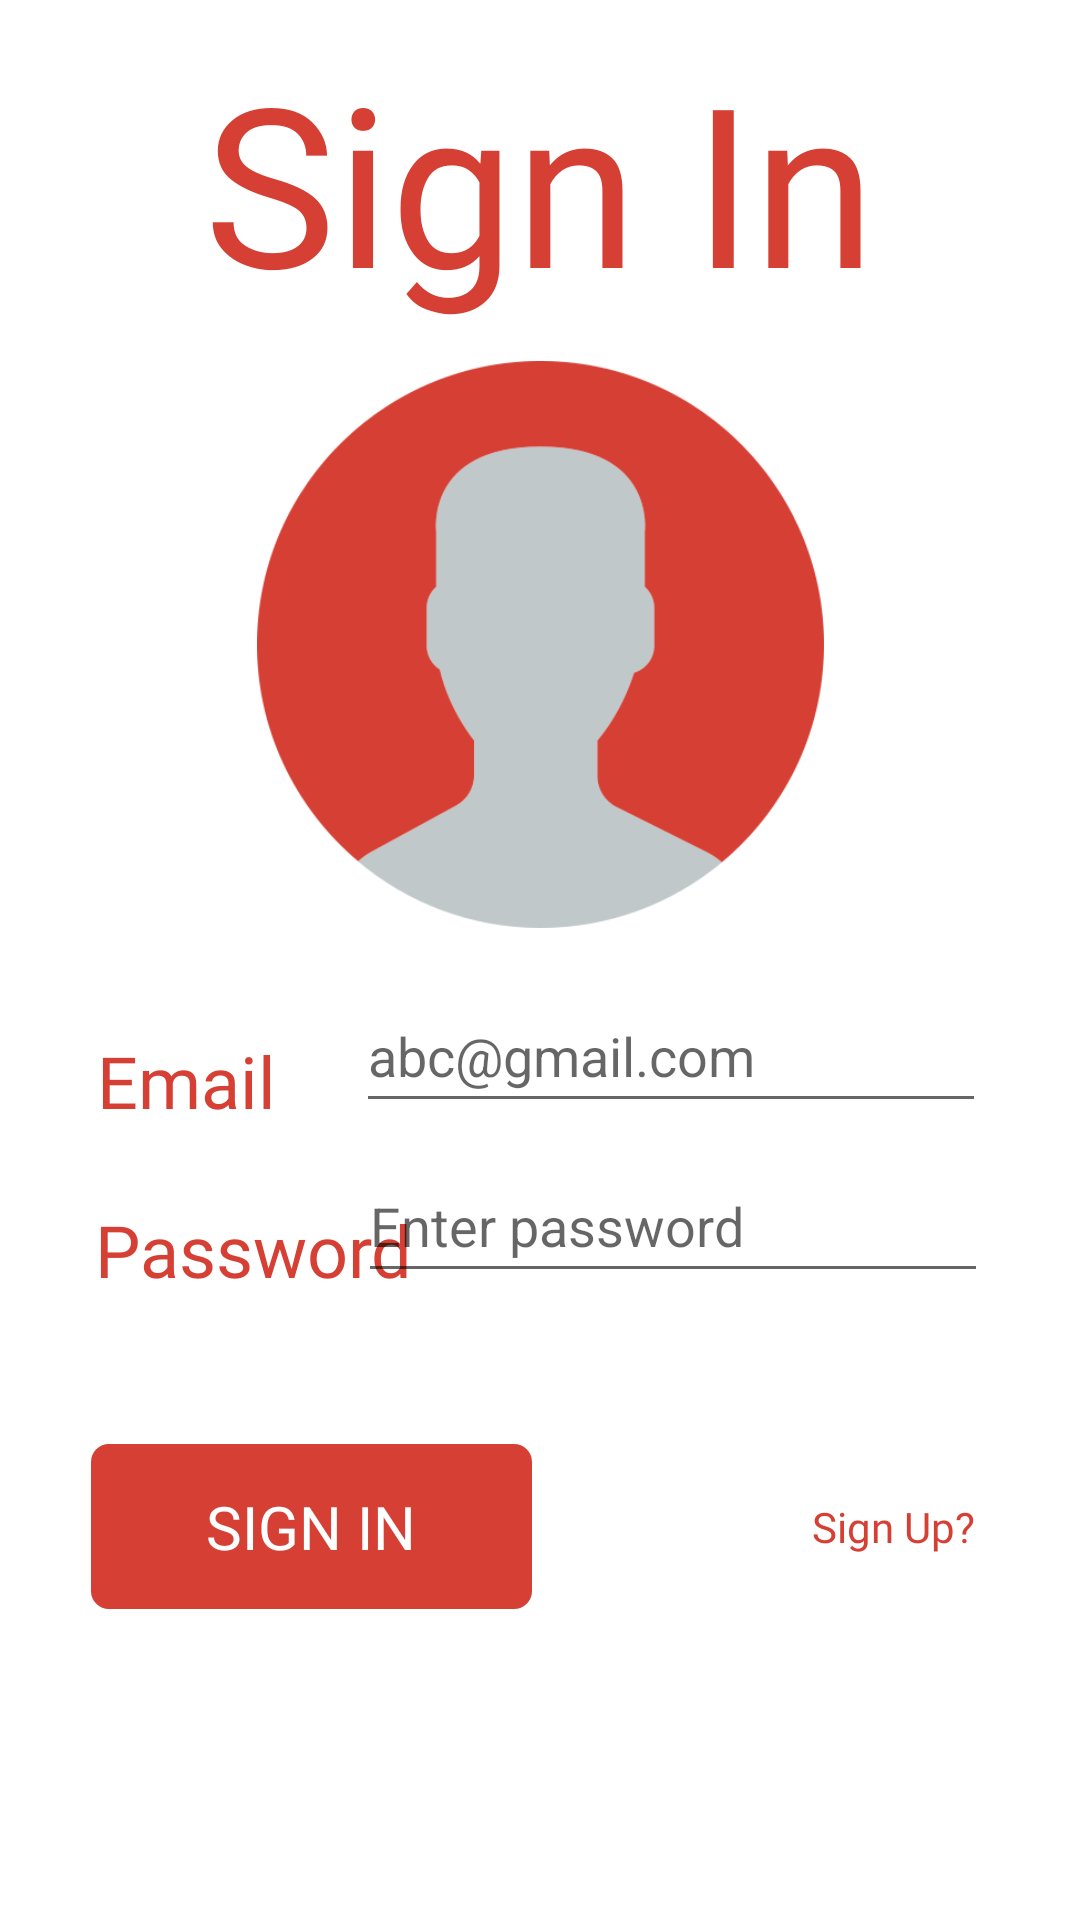

This screen was rendered from an Android layout file. Write that file and the resources it references.
<!-- AndroidManifest.xml: application theme Theme.Ambulance -->
<!-- res/layout/activity_signin.xml -->
<?xml version="1.0" encoding="utf-8"?>
<androidx.constraintlayout.widget.ConstraintLayout xmlns:android="http://schemas.android.com/apk/res/android"
    xmlns:app="http://schemas.android.com/apk/res-auto"
    xmlns:tools="http://schemas.android.com/tools"
    android:layout_width="match_parent"
    android:layout_height="match_parent"
    tools:context=".signin"
    android:background="@color/white"
    >
    <ImageView
        android:id="@+id/imageView"
        android:layout_width="247dp"
        android:layout_height="189dp"
        app:layout_constraintBottom_toBottomOf="parent"
        app:layout_constraintEnd_toEndOf="parent"
        app:layout_constraintStart_toStartOf="parent"
        app:layout_constraintTop_toTopOf="parent"
        app:layout_constraintVertical_bias="0.267"
        app:srcCompat="@drawable/user" />

    <TextView
        android:id="@+id/textView"
        android:layout_width="wrap_content"
        android:layout_height="wrap_content"
        android:text="Sign In"
        android:textSize="74dp"
        android:textColor="@color/red"
        android:fontFamily="@font/greycliffcfbold"
        app:layout_constraintBottom_toTopOf="@+id/imageView"
        app:layout_constraintEnd_toEndOf="parent"
        app:layout_constraintStart_toStartOf="parent"
        app:layout_constraintTop_toTopOf="parent" />

    <EditText
        android:id="@+id/s_mail"
        android:layout_width="wrap_content"
        android:layout_height="wrap_content"
        android:ems="10"
        android:hint="abc@gmail.com"
        android:inputType="textPersonName"
        android:minHeight="48dp"
        app:layout_constraintBottom_toBottomOf="parent"
        app:layout_constraintEnd_toEndOf="parent"
        app:layout_constraintHorizontal_bias="0.791"
        app:layout_constraintStart_toStartOf="parent"
        app:layout_constraintTop_toTopOf="parent"
        app:layout_constraintVertical_bias="0.551" />

    <TextView
        android:id="@+id/textView3"
        android:layout_width="wrap_content"
        android:layout_height="wrap_content"
        android:fontFamily="@font/greycliffcfbold"
        android:text="Email"
        android:textColor="@color/red"
        android:textSize="24dp"
        app:layout_constraintBottom_toBottomOf="parent"
        app:layout_constraintEnd_toEndOf="parent"
        app:layout_constraintHorizontal_bias="0.108"
        app:layout_constraintStart_toStartOf="parent"
        app:layout_constraintTop_toTopOf="parent"
        app:layout_constraintVertical_bias="0.566" />

    <TextView
        android:id="@+id/textView4"
        android:layout_width="wrap_content"
        android:layout_height="wrap_content"
        android:fontFamily="@font/greycliffcfbold"
        android:text="Password"
        android:textColor="@color/red"
        android:textSize="24dp"
        app:layout_constraintBottom_toBottomOf="parent"
        app:layout_constraintEnd_toEndOf="parent"
        app:layout_constraintHorizontal_bias="0.125"
        app:layout_constraintStart_toStartOf="parent"
        app:layout_constraintTop_toTopOf="parent"
        app:layout_constraintVertical_bias="0.659" />

    <EditText
        android:id="@+id/s_pass"
        android:layout_width="wrap_content"
        android:layout_height="wrap_content"
        android:ems="10"
        android:hint="Enter password"
        android:inputType="textPassword"
        android:minHeight="48dp"
        app:layout_constraintBottom_toBottomOf="parent"
        app:layout_constraintEnd_toEndOf="parent"
        app:layout_constraintHorizontal_bias="0.796"
        app:layout_constraintStart_toStartOf="parent"
        app:layout_constraintTop_toTopOf="parent"
        app:layout_constraintVertical_bias="0.647" />

    <Button
        android:id="@+id/s_signup"
        android:layout_width="147dp"
        android:layout_height="55dp"
        android:background="@drawable/cornerbutton"
        android:backgroundTint="@color/red"
        android:fontFamily="@font/greycliffcfbold"
        android:text="Sign In"
        android:textColor="@color/white"
        android:textSize="20dp"
        app:layout_constraintBottom_toBottomOf="parent"
        app:layout_constraintEnd_toEndOf="parent"
        app:layout_constraintHorizontal_bias="0.143"
        app:layout_constraintStart_toStartOf="parent"
        app:layout_constraintTop_toTopOf="parent"
        app:layout_constraintVertical_bias="0.823" />

    <TextView
        android:id="@+id/u_signup"
        android:layout_width="wrap_content"
        android:layout_height="wrap_content"
        android:text="Sign Up?"
        android:textColor="@color/red"
        android:fontFamily="@font/greycliffcextralight"
        app:layout_constraintBottom_toBottomOf="parent"
        app:layout_constraintEnd_toEndOf="parent"
        app:layout_constraintHorizontal_bias="0.886"
        app:layout_constraintStart_toStartOf="parent"
        app:layout_constraintTop_toTopOf="parent"
        app:layout_constraintVertical_bias="0.804" />

</androidx.constraintlayout.widget.ConstraintLayout>
<!-- resources referenced by this layout -->
<resources>
  <color name="red">#D53F34</color>
  <color name="white">#FFFFFFFF</color>
  <!-- drawable cornerbutton (drawable) -->
  <?xml version="1.0" encoding="utf-8"?>
  <shape xmlns:android="http://schemas.android.com/apk/res/android">
      <corners android:radius="6dp" ></corners>
  </shape>
  <!-- drawable user: png bitmap (drawable-v24, 36449 bytes) -->
  <style name="Theme.Ambulance" parent="Theme.AppCompat.DayNight.NoActionBar">
          
          <item name="colorPrimary">@color/purple_500</item>
          <item name="colorPrimaryVariant">@color/purple_700</item>
          <item name="colorOnPrimary">@color/white</item>
          
          <item name="colorSecondary">@color/teal_200</item>
          <item name="colorSecondaryVariant">@color/teal_700</item>
          <item name="colorOnSecondary">@color/black</item>
          
          <item name="android:statusBarColor" tools:targetApi="l">?attr/colorPrimaryVariant</item>
          
      </style>
  <color name="purple_500">#FF6200EE</color>
  <color name="purple_700">#FF3700B3</color>
  <color name="teal_200">#FF03DAC5</color>
  <color name="teal_700">#FF018786</color>
  <color name="black">#FF000000</color>
</resources>
